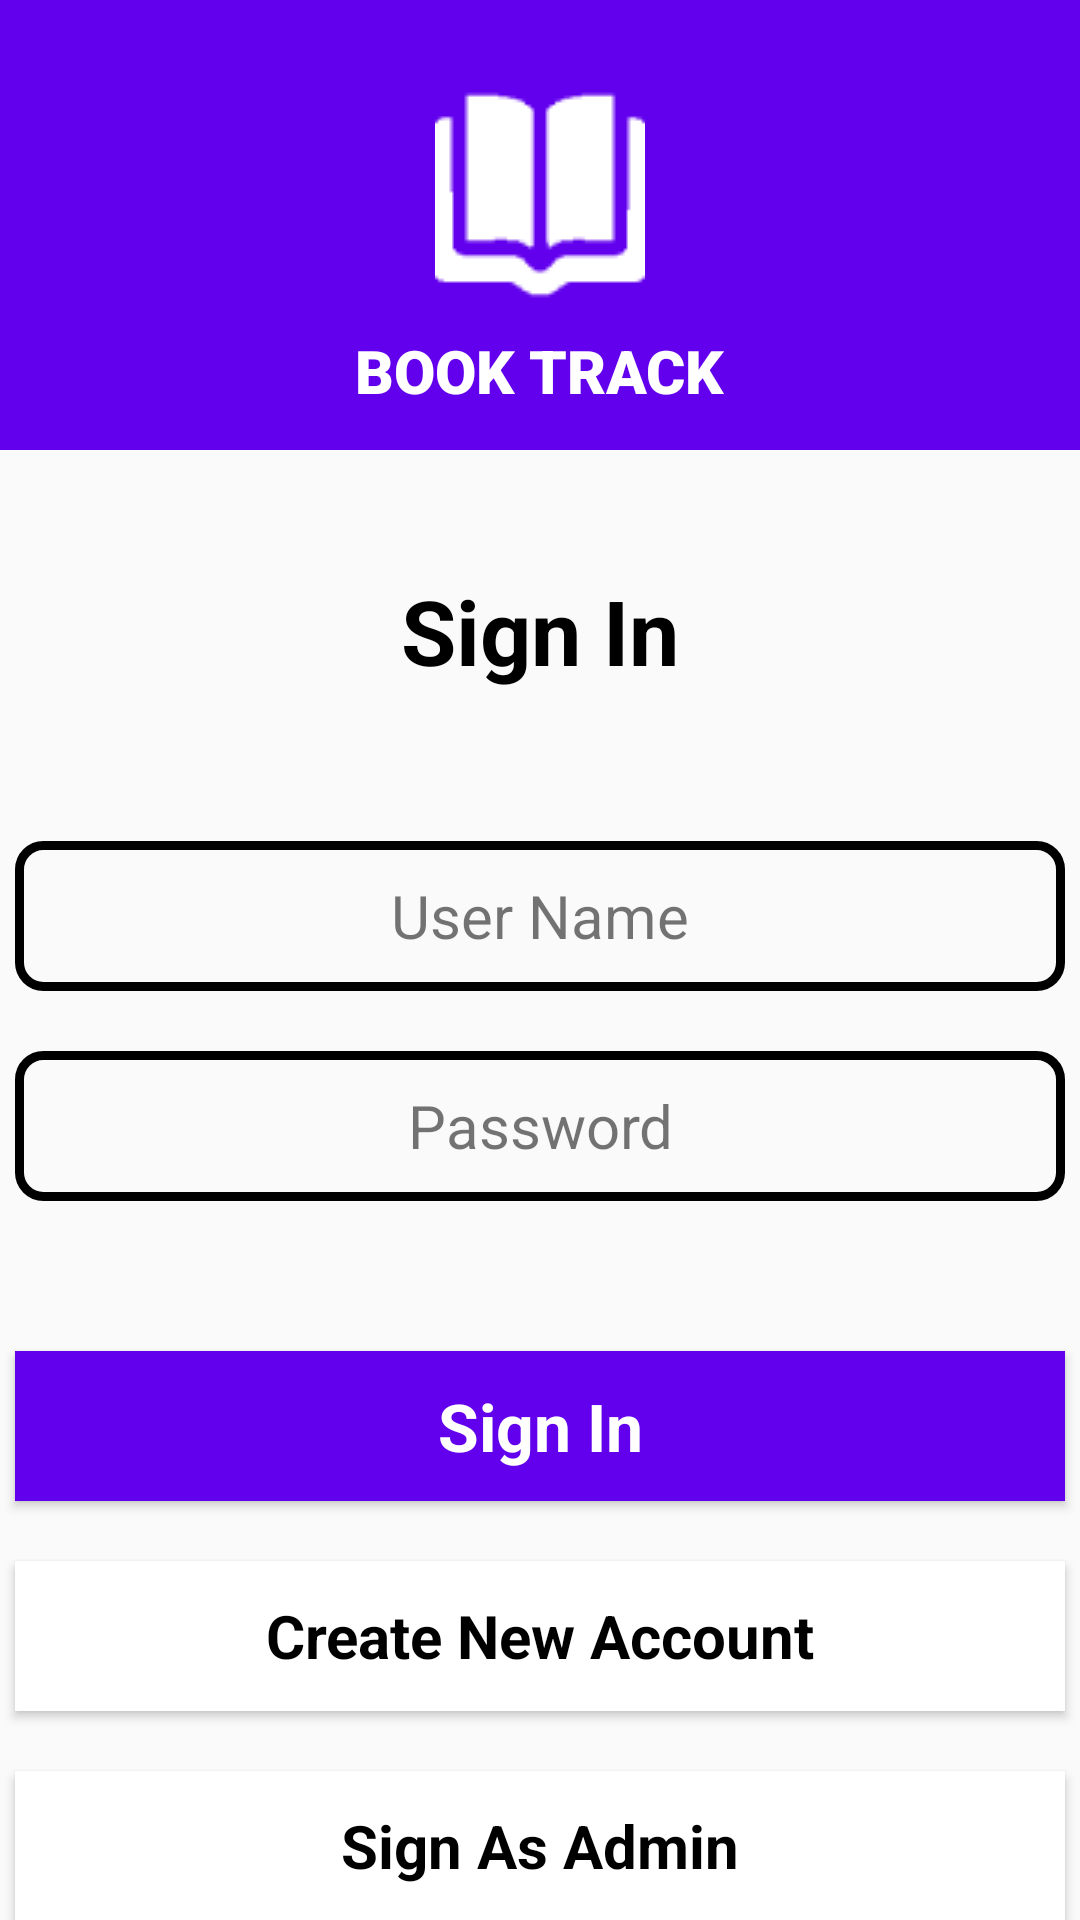

Write the Android layout XML for this screen, with the resource values it uses.
<!-- AndroidManifest.xml: application theme AppTheme -->
<!-- res/layout/activity_main.xml -->
<?xml version="1.0" encoding="utf-8"?>
<LinearLayout xmlns:android="http://schemas.android.com/apk/res/android"
    xmlns:app="http://schemas.android.com/apk/res-auto"
    xmlns:tools="http://schemas.android.com/tools"
    android:layout_width="match_parent"
    android:layout_height="match_parent"
    android:orientation="vertical"
    android:textColor="#000000"
    android:id="@+id/l1"
    tools:context=".MainActivity">

    <LinearLayout
        android:layout_width="match_parent"
        android:layout_height="150dp"
        android:orientation="vertical"
        android:background="@color/colorPrimary">

        <ImageView
            android:id="@+id/imgTitle"
            android:layout_width="wrap_content"
            android:layout_marginTop="30dp"
            android:src="@drawable/white_book_icon"
            android:layout_height="wrap_content"
            android:layout_gravity="center_horizontal" />

        <TextView
            android:id="@+id/AppName"
            android:layout_width="wrap_content"
            android:layout_height="wrap_content"
            android:layout_gravity="center"
            android:layout_margin="10dp"
            android:text="BOOK TRACK"
            android:textColor="#FFFFFF"
            android:textFontWeight="900"
            android:textSize="20sp"
            android:textStyle="bold"
            app:fontFamily="@font/chango" />
    </LinearLayout>

    <TextView
        android:id="@+id/txtTitle"
        android:layout_width="wrap_content"
        android:layout_height="wrap_content"
        android:textColor="#000000"
        android:textSize="30sp"
        android:textStyle="bold"
        android:layout_marginTop="40dp"
        android:layout_gravity="center_horizontal"
        android:text="Sign In"
        app:fontFamily="@font/cantata_one"/>

    <EditText
        android:id="@+id/userName"
        android:layout_width="350dp"
        android:layout_height="50dp"
        android:layout_gravity="center_horizontal"
        android:layout_marginTop="50dp"
        android:background="@drawable/ed_bg"
        android:hint="User Name"
        android:inputType="text"
        android:textSize="20sp"
        android:gravity="center"
        android:textColorHint="#8B000000"
        app:fontFamily="@font/cantata_one"/>

    <EditText
        android:id="@+id/password"
        android:layout_width="350dp"
        android:layout_height="50dp"
        android:layout_gravity="center_horizontal"
        android:layout_marginTop="20dp"
        android:background="@drawable/ed_bg"
        android:hint="Password"
        android:inputType="textPassword"
        android:textSize="20sp"
        android:gravity="center"
        android:textColorHint="#8B000000"
        app:fontFamily="@font/cantata_one"/>

    <Button
        android:id="@+id/btnSignIn"
        android:layout_width="350dp"
        android:layout_height="50dp"
        android:layout_gravity="center_horizontal"
        android:layout_marginTop="50dp"
        android:background="@color/colorPrimary"
        android:gravity="center"
        android:text="Sign In"
        android:textColor="#FFFFFF"
        android:textSize="22sp"
        android:textStyle="bold"
        android:textAllCaps="false"
        app:fontFamily="@font/cantata_one" />

    <Button
        android:id="@+id/btnNewAccount"
        android:layout_width="350dp"
        android:layout_height="50dp"
        android:textSize="20sp"
        android:textColor="#000000"
        android:gravity="center"
        android:layout_gravity="center_horizontal"
        android:layout_marginTop="20dp"
        android:background="#FFFFFF"
        android:text="Create New Account"
        android:textStyle="bold"
        android:textAllCaps="false"
        app:fontFamily="@font/cantata_one"/>

    <Button
        android:id="@+id/btnAdminLogIn"
        android:layout_width="350dp"
        android:layout_height="50dp"
        android:textSize="20sp"
        android:textColor="#000000"
        android:gravity="center"
        android:layout_gravity="center_horizontal"
        android:layout_marginTop="20dp"
        android:background="#FFFFFF"
        android:text="Sign As Admin"
        android:textStyle="bold"
        android:textAllCaps="false"
        app:fontFamily="@font/cantata_one"/>

</LinearLayout>
<!-- resources referenced by this layout -->
<resources>
  <color name="colorPrimary">#6200EE</color>
  <!-- drawable ed_bg (drawable) -->
  <?xml version="1.0" encoding="utf-8"?>
  <shape android:shape="rectangle" xmlns:android="http://schemas.android.com/apk/res/android">
      <stroke android:width="3dp" android:color="#000000"/>
      <corners android:radius="8dp"/>
  </shape>
  <!-- drawable white_book_icon: png bitmap (drawable, 456 bytes) -->
  <style name="AppTheme" parent="Theme.AppCompat.Light.DarkActionBar">
          
          <item name="colorPrimary">@color/colorPrimary</item>
          <item name="colorPrimaryDark">@color/colorPrimaryDark</item>
          <item name="colorAccent">@color/colorAccent</item>
  
          <item name="windowActionBar">false</item>
          <item name="windowNoTitle">true</item>
  
          <item name="android:statusBarColor">#00000000</item>
      </style>
  <color name="colorPrimaryDark">#3700B3</color>
  <color name="colorAccent">#03DAC5</color>
</resources>
